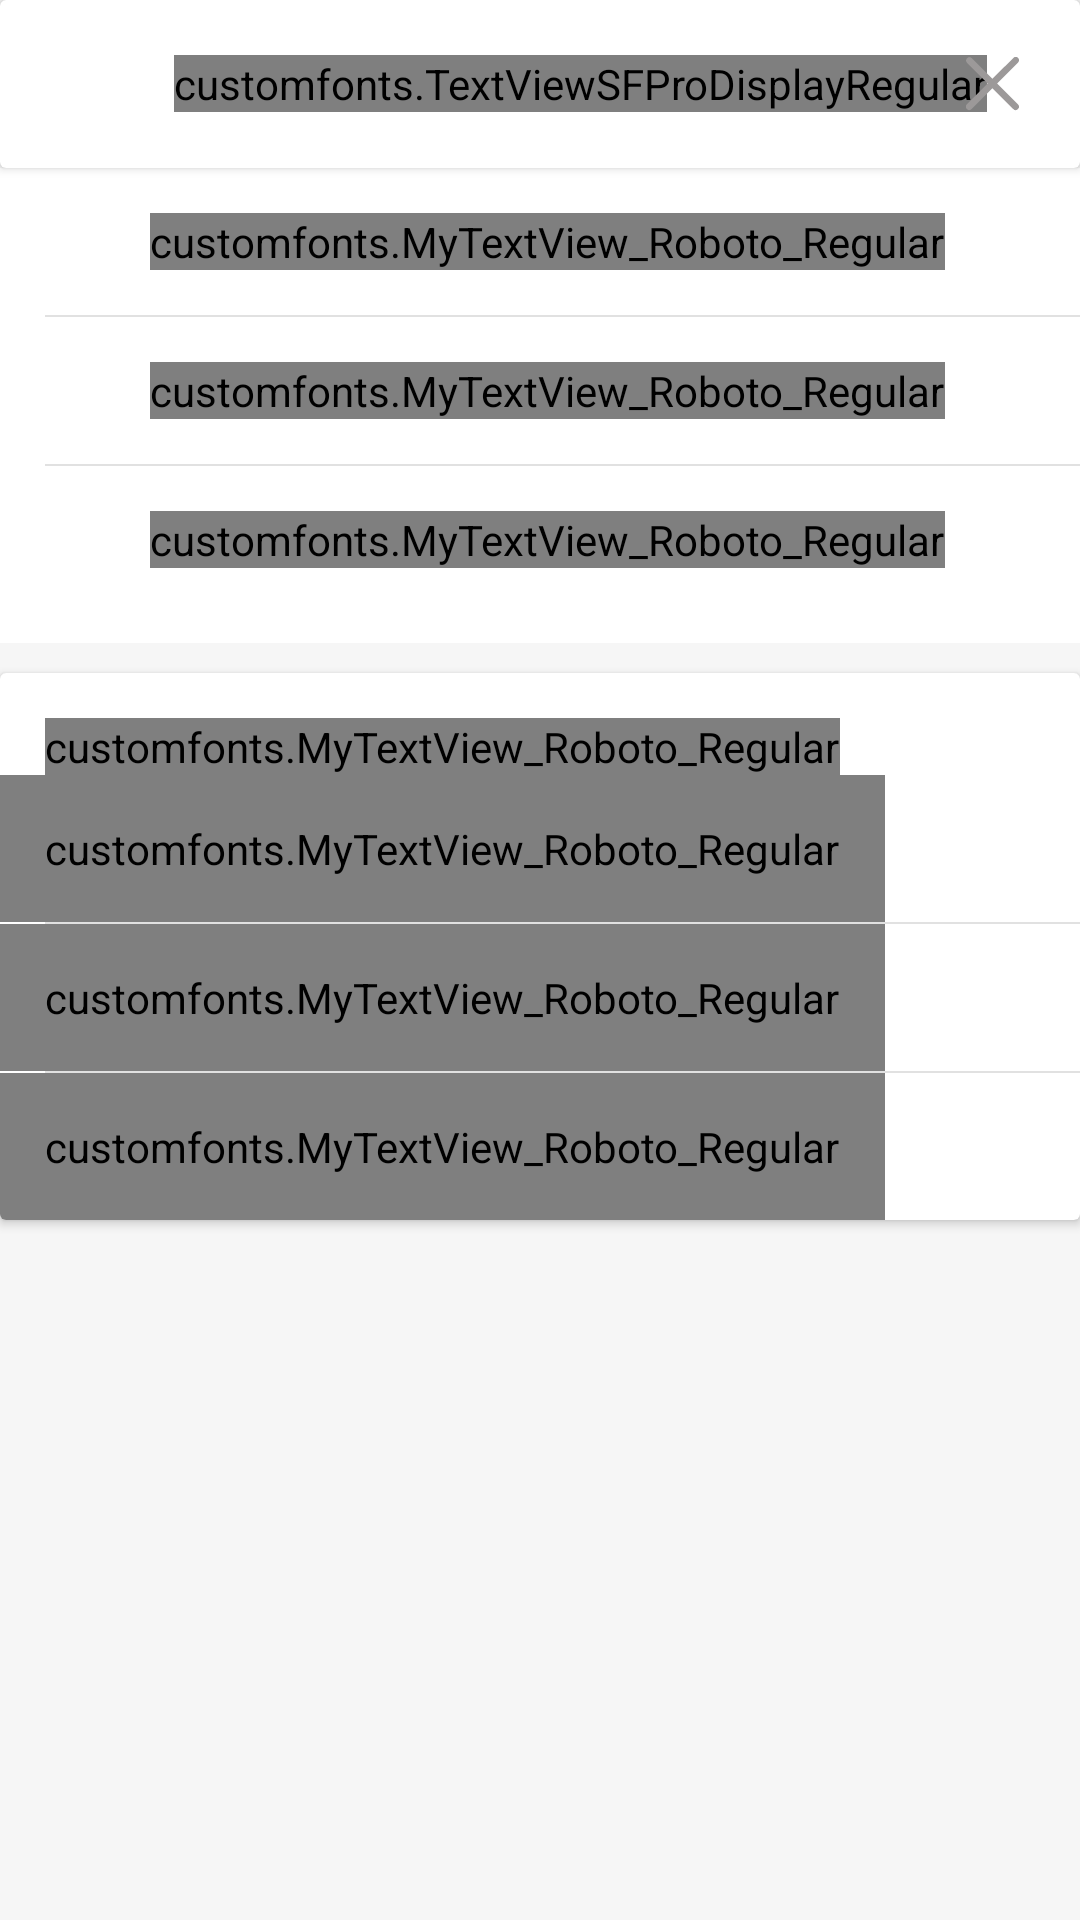

Here is an Android app screen rendered from its layout file. Give the layout XML and the strings, colors and styles it references.
<!-- AndroidManifest.xml: application theme AppTheme -->
<!-- res/layout/activity_hotel_up_location.xml -->
<?xml version="1.0" encoding="utf-8"?>
<LinearLayout
    xmlns:android="http://schemas.android.com/apk/res/android"
    xmlns:app="http://schemas.android.com/apk/res-auto"
    xmlns:tools="http://schemas.android.com/tools"
    android:layout_width="match_parent"
    android:layout_height="match_parent"
    android:background="@color/bg"
    android:orientation="vertical">

    <android.support.v7.widget.CardView
        android:layout_width="match_parent"
        android:layout_height="wrap_content"
        android:elevation="3dp"
        app:cardBackgroundColor="@color/white">

        <LinearLayout
            android:layout_width="match_parent"
            android:layout_height="wrap_content"
            android:orientation="vertical">

            <include layout="@layout/toolbar_hotel_location"/>
        </LinearLayout>

    </android.support.v7.widget.CardView>

    <LinearLayout
        android:layout_width="match_parent"
        android:layout_height="wrap_content"
        android:background="@color/white"
        android:orientation="vertical">


        <LinearLayout
            android:layout_width="match_parent"
            android:layout_height="wrap_content"
            android:padding="15sp"
            android:orientation="horizontal">

            <ImageView
                android:layout_width="15dp"
                android:layout_height="15dp"
                android:layout_gravity="center"
                android:src="@drawable/ic_past_time"/>

            <customfonts.MyTextView_Roboto_Regular
                android:layout_width="wrap_content"
                android:layout_height="wrap_content"
                android:textColor="@color/black"
                android:textSize="15sp"
                android:layout_marginLeft="20dp"
                android:text="Juliehaven"/>
        </LinearLayout>

        <View
            android:layout_width="match_parent"
            android:layout_height="0.8dp"
            android:layout_marginLeft="15sp"
            android:background="@color/view_line"/>
        <LinearLayout
            android:layout_width="match_parent"
            android:layout_height="wrap_content"
            android:padding="15sp"
            android:orientation="horizontal">

            <ImageView
                android:layout_width="15dp"
                android:layout_height="15dp"
                android:layout_gravity="center"
                android:src="@drawable/ic_past_time"/>

            <customfonts.MyTextView_Roboto_Regular
                android:layout_width="wrap_content"
                android:layout_height="wrap_content"
                android:textColor="@color/black"
                android:textSize="15sp"
                android:layout_marginLeft="20dp"
                android:text="Lake Rita"/>
        </LinearLayout>

        <View
            android:layout_width="match_parent"
            android:layout_height="0.8dp"
            android:layout_marginLeft="15sp"
            android:background="@color/view_line"/>

        <LinearLayout
            android:layout_width="match_parent"
            android:layout_height="wrap_content"
            android:padding="15sp"
            android:layout_marginBottom="10dp"
            android:orientation="horizontal">

            <ImageView
                android:layout_width="15dp"
                android:layout_height="15dp"
                android:layout_gravity="center"
                android:src="@drawable/ic_past_time"/>

            <customfonts.MyTextView_Roboto_Regular
                android:layout_width="wrap_content"
                android:layout_height="wrap_content"
                android:textColor="@color/black"
                android:textSize="15sp"
                android:layout_marginLeft="20dp"
                android:text="West Nelsland"/>
        </LinearLayout>


    </LinearLayout>

    <android.support.v7.widget.CardView
        android:layout_width="match_parent"
        android:layout_height="wrap_content"
        android:layout_marginTop="10dp"
        android:layout_marginBottom="10dp">
        <LinearLayout
            android:layout_width="match_parent"
            android:layout_height="wrap_content"
            android:orientation="vertical">

            <customfonts.MyTextView_Roboto_Regular
                android:layout_width="wrap_content"
                android:layout_height="wrap_content"
                android:text="POPULAR CITIES"
                android:layout_marginLeft="15sp"
                android:layout_marginTop="15sp"
                android:textColor="#585d57"
                android:textSize="11.7sp"/>

            <customfonts.MyTextView_Roboto_Regular
                android:layout_width="wrap_content"
                android:layout_height="wrap_content"
                android:textSize="15sp"
                android:textColor="@color/black"
                android:padding="15sp"
                android:text="New Dallas"/>

            <View
                android:layout_width="match_parent"
                android:layout_height="0.5dp"
                android:layout_marginLeft="15sp"
                android:background="@color/view_line"/>

            <customfonts.MyTextView_Roboto_Regular
                android:layout_width="wrap_content"
                android:layout_height="wrap_content"
                android:textSize="15sp"
                android:textColor="@color/black"
                android:padding="15sp"
                android:text="South Carli"/>

            <View
                android:layout_width="match_parent"
                android:layout_height="0.5dp"
                android:layout_marginLeft="15sp"
                android:background="@color/view_line"/>


            <customfonts.MyTextView_Roboto_Regular
                android:layout_width="wrap_content"
                android:layout_height="wrap_content"
                android:textSize="15sp"
                android:textColor="@color/black"
                android:padding="15sp"
                android:text="West Jacky"/>


        </LinearLayout>
    </android.support.v7.widget.CardView>


</LinearLayout>
<!-- res/layout/toolbar_hotel_location.xml (included above) -->
<?xml version="1.0" encoding="utf-8"?>
<android.support.v7.widget.Toolbar
    xmlns:android="http://schemas.android.com/apk/res/android"
    android:layout_width="match_parent"
    android:layout_height="wrap_content">

    <ImageView
        android:id="@+id/back_arrow"
        android:layout_width="18dp"
        android:layout_height="18dp"
        android:src="@drawable/ic_back"/>

    <customfonts.TextViewSFProDisplayRegular
        android:id="@+id/title"
        android:layout_width="wrap_content"
        android:layout_height="wrap_content"
        android:textColor="@color/title_txt"
        android:text="@string/select"
        android:layout_marginLeft="40dp"
        android:textSize="15sp"/>


    <ImageView
        android:layout_width="18dp"
        android:layout_height="18dp"
        android:layout_gravity="right"
        android:layout_marginRight="20dp"
        android:src="@drawable/ic_cross"/>

</android.support.v7.widget.Toolbar>
<!-- resources referenced by this layout -->
<resources>
  <color name="bg">#f6f6f6</color>
  <color name="black">#000000</color>
  <color name="title_txt">#8f948d</color>
  <color name="view_line">#e1e1e1</color>
  <color name="white">#ffffff</color>
  <!-- drawable ic_cross (drawable) -->
  <vector android:height="24dp" android:viewportHeight="32.0"
      android:viewportWidth="32.0" android:width="24dp" xmlns:android="http://schemas.android.com/apk/res/android">
      <path android:fillColor="#9C9999" android:fillType="nonZero" android:pathData="M18.42,15.7L30.73,3.39A1.96,1.96 0,1 0,27.97 0.63L15.65,12.94 3.34,0.63A1.96,1.96 0,0 0,0.57 3.39l12.31,12.31L0.57,28.01a1.96,1.96 0,1 0,2.77 2.77l12.31,-12.31 12.31,12.31a1.96,1.96 0,1 0,2.77 -2.77L18.42,15.7z"/>
  </vector>
  <string name="select">Select Guests &amp; Rooms</string>
  <style name="AppTheme" parent="Theme.AppCompat.Light.NoActionBar">
          
          <item name="colorPrimary">@color/colorPrimary</item>
          <item name="colorPrimaryDark">@color/colorPrimaryDark</item>
          <item name="colorAccent">@color/colorAccent</item>
      </style>
  <color name="colorPrimary">#3F51B5</color>
  <color name="colorPrimaryDark">#303F9F</color>
  <color name="colorAccent">#898a8c</color>
</resources>
